Labelled photos from "cropped", an image-classification folder in abishekdp/Brain-Tumour-detection-using-Transfer-learning-techniques. The possible labels are: neurocytoma, schwannoma.

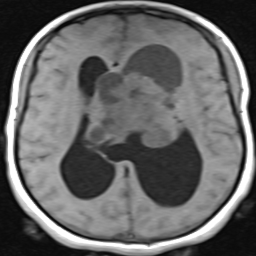
Label: neurocytoma

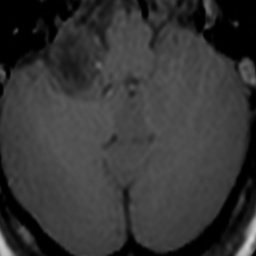
Label: schwannoma

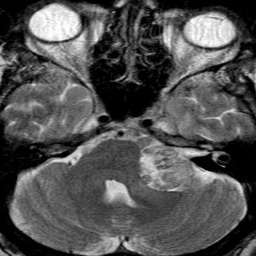
Label: schwannoma

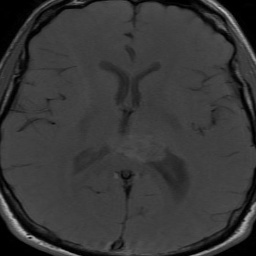
Label: neurocytoma

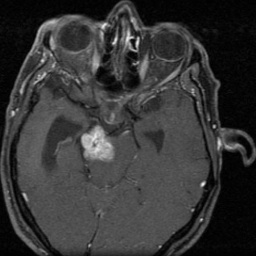
Label: schwannoma

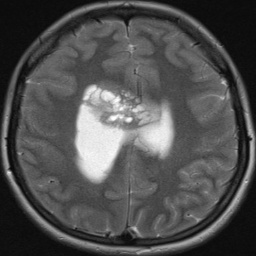
Label: neurocytoma
